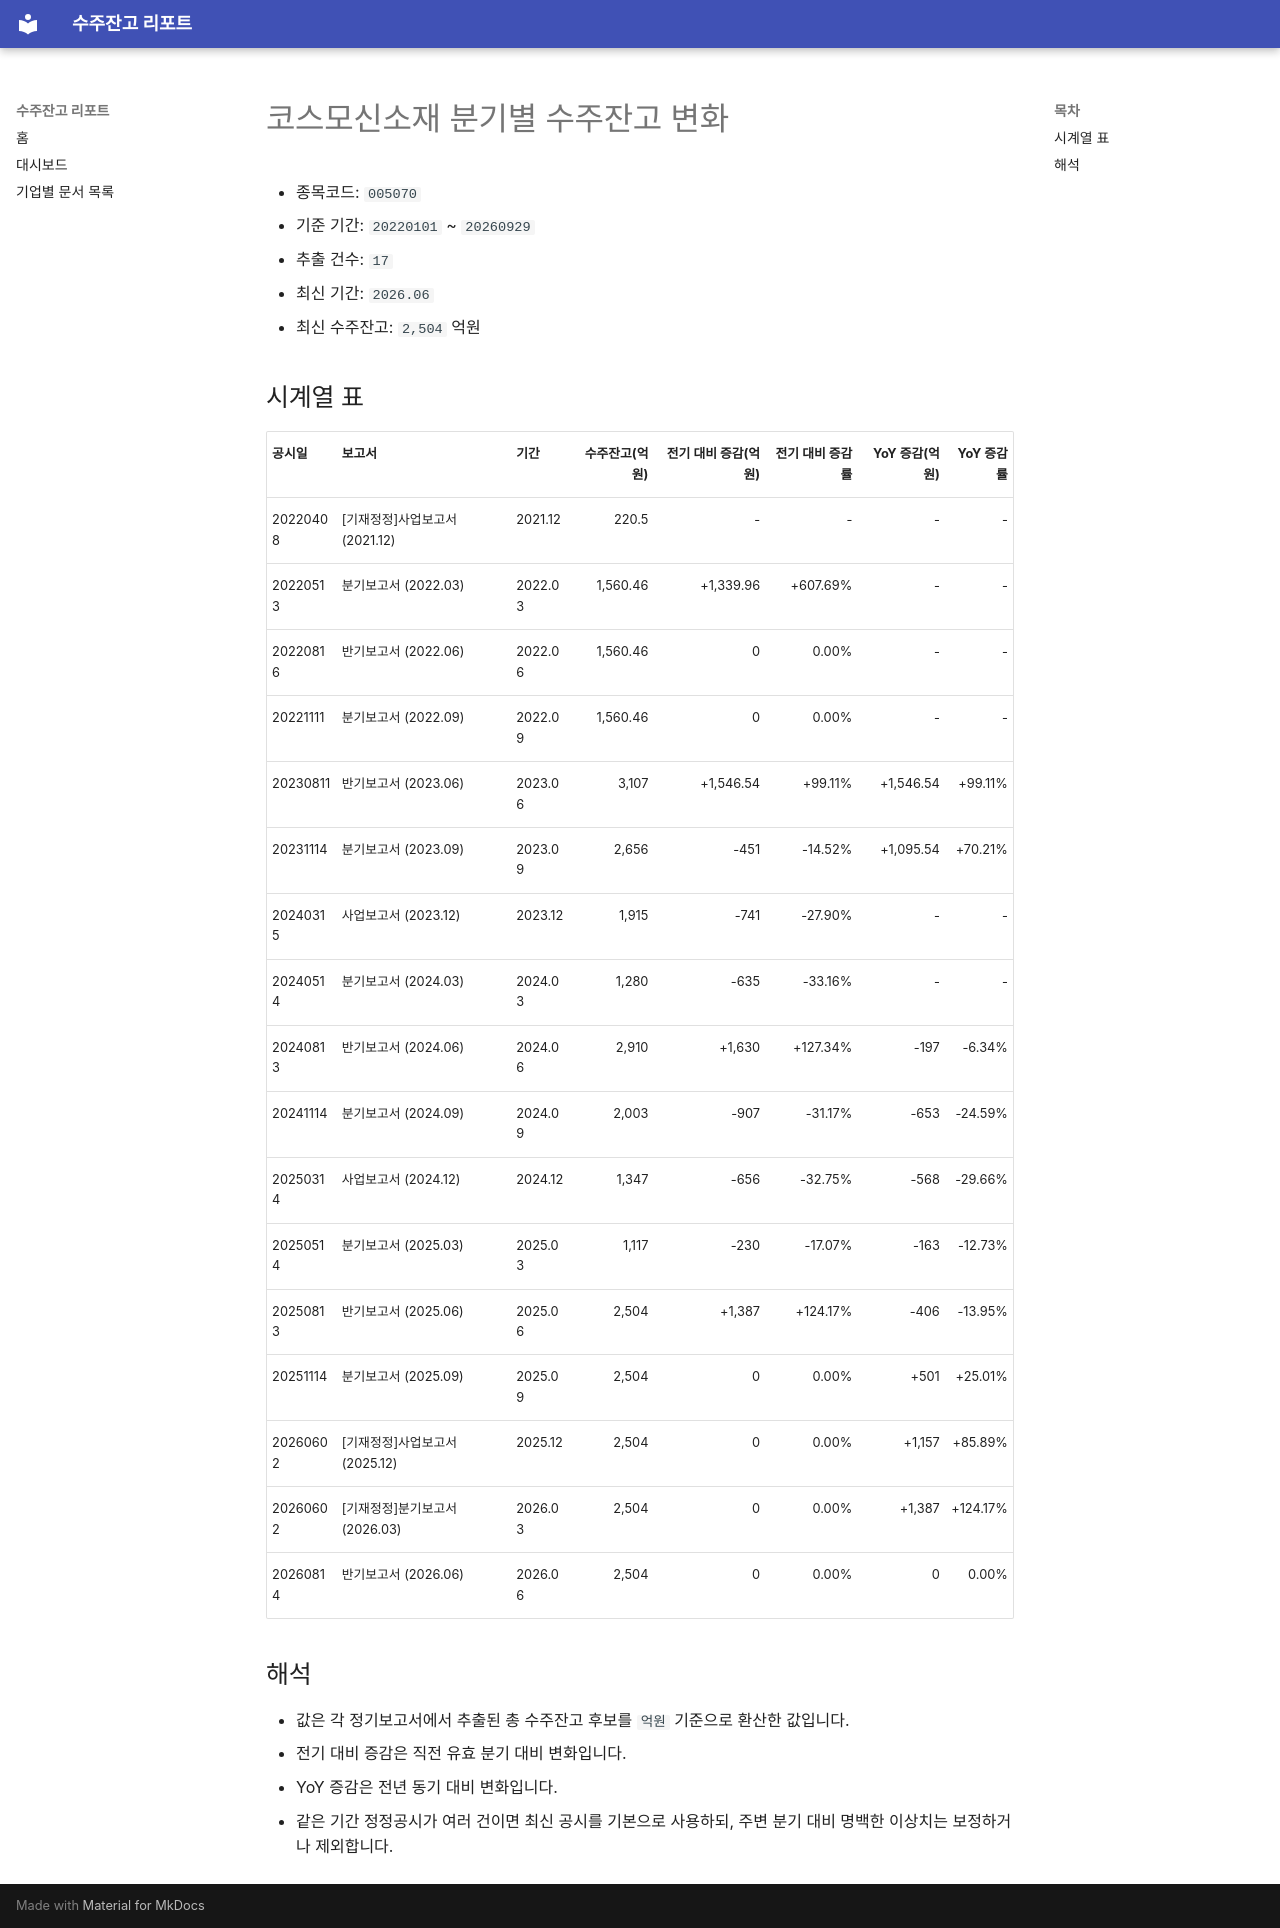

repository: agent-jaden/order-backlog-dashboard · page: companies/코스모신소재_수주잔고(005070)/index.html · generator: mkdocs

# 코스모신소재 분기별 수주잔고 변화

- 종목코드: `005070`
- 기준 기간: `20220101` ~ `20260929`
- 추출 건수: `17`
- 최신 기간: `2026.06`
- 최신 수주잔고: `2,504` 억원

## 시계열 표

| 공시일 | 보고서 | 기간 | 수주잔고(억원) | 전기 대비 증감(억원) | 전기 대비 증감률 | YoY 증감(억원) | YoY 증감률 |
| --- | --- | --- | ---: | ---: | ---: | ---: | ---: |
| 20220408 | [기재정정]사업보고서 (2021.12) | 2021.12 | 220.5 | - | - | - | - |
| 20220513 | 분기보고서 (2022.03) | 2022.03 | 1,560.46 | +1,339.96 | +607.69% | - | - |
| 20220816 | 반기보고서 (2022.06) | 2022.06 | 1,560.46 | 0 | 0.00% | - | - |
| 20221111 | 분기보고서 (2022.09) | 2022.09 | 1,560.46 | 0 | 0.00% | - | - |
| 20230811 | 반기보고서 (2023.06) | 2023.06 | 3,107 | +1,546.54 | +99.11% | +1,546.54 | +99.11% |
| 20231114 | 분기보고서 (2023.09) | 2023.09 | 2,656 | -451 | -14.52% | +1,095.54 | +70.21% |
| 20240315 | 사업보고서 (2023.12) | 2023.12 | 1,915 | -741 | -27.90% | - | - |
| 20240514 | 분기보고서 (2024.03) | 2024.03 | 1,280 | -635 | -33.16% | - | - |
| 20240813 | 반기보고서 (2024.06) | 2024.06 | 2,910 | +1,630 | +127.34% | -197 | -6.34% |
| 20241114 | 분기보고서 (2024.09) | 2024.09 | 2,003 | -907 | -31.17% | -653 | -24.59% |
| 20250314 | 사업보고서 (2024.12) | 2024.12 | 1,347 | -656 | -32.75% | -568 | -29.66% |
| 20250514 | 분기보고서 (2025.03) | 2025.03 | 1,117 | -230 | -17.07% | -163 | -12.73% |
| 20250813 | 반기보고서 (2025.06) | 2025.06 | 2,504 | +1,387 | +124.17% | -406 | -13.95% |
| 20251114 | 분기보고서 (2025.09) | 2025.09 | 2,504 | 0 | 0.00% | +501 | +25.01% |
| 20260602 | [기재정정]사업보고서 (2025.12) | 2025.12 | 2,504 | 0 | 0.00% | +1,157 | +85.89% |
| 20260602 | [기재정정]분기보고서 (2026.03) | 2026.03 | 2,504 | 0 | 0.00% | +1,387 | +124.17% |
| 20260814 | 반기보고서 (2026.06) | 2026.06 | 2,504 | 0 | 0.00% | 0 | 0.00% |

## 해석

- 값은 각 정기보고서에서 추출된 총 수주잔고 후보를 `억원` 기준으로 환산한 값입니다.
- 전기 대비 증감은 직전 유효 분기 대비 변화입니다.
- YoY 증감은 전년 동기 대비 변화입니다.
- 같은 기간 정정공시가 여러 건이면 최신 공시를 기본으로 사용하되, 주변 분기 대비 명백한 이상치는 보정하거나 제외합니다.
